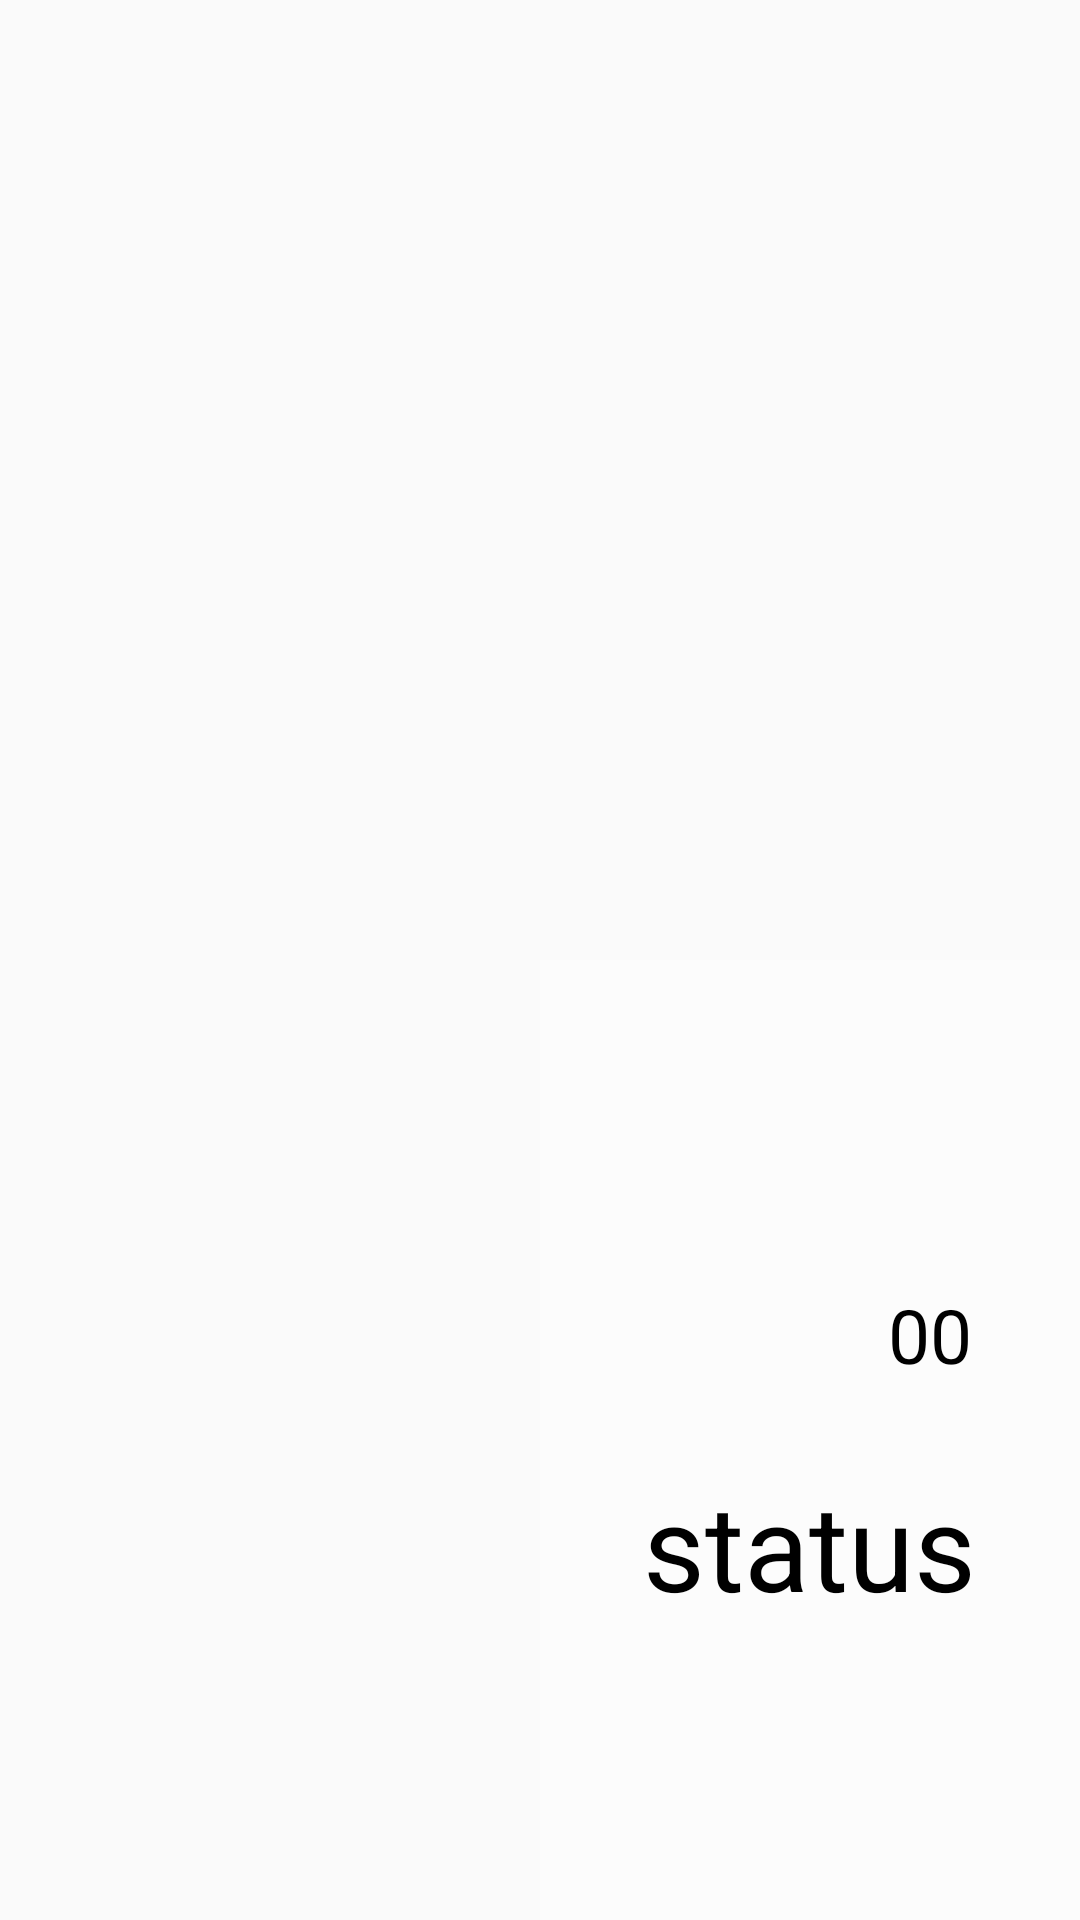

Layout XML and referenced resources for this Android screen:
<!-- AndroidManifest.xml: application theme Theme.AppCompat.Light.NoActionBar -->
<!-- res/layout/fragment_camera_2.xml -->
<RelativeLayout xmlns:android="http://schemas.android.com/apk/res/android"
    xmlns:tools="http://schemas.android.com/tools"
    android:layout_width="match_parent"
    android:layout_height="match_parent"
    tools:ignore="Autofill,ButtonStyle,ContentDescription,HardcodedText,NestedWeights,RtlHardcoded,UselessParent,SpUsage">

    <TableRow
        android:layout_width="match_parent"
        android:layout_height="match_parent">

        <TextureView
            android:id="@+id/textureView1"
            android:layout_width="match_parent"
            android:layout_height="match_parent"
            android:layout_weight="1" />

        <TextureView
            android:id="@+id/textureView2"
            android:layout_width="match_parent"
            android:layout_height="match_parent"
            android:layout_weight="1" />
    </TableRow>

    <LinearLayout
        android:layout_width="match_parent"
        android:layout_height="match_parent"
        android:orientation="vertical">

        <TextView
            android:layout_width="match_parent"
            android:layout_height="match_parent"
            android:layout_weight="1">
        </TextView>

        <TableRow
            android:layout_width="match_parent"
            android:layout_height="match_parent"
            android:layout_weight="1">

            <TextureView
                android:id="@+id/textureView0"
                android:layout_width="match_parent"
                android:layout_height="match_parent"
                android:layout_weight="1" />

            <LinearLayout
                android:layout_width="match_parent"
                android:layout_height="match_parent"
                android:layout_weight="1"
                android:background="@color/white_gone"
                android:gravity="center"
                android:orientation="vertical">

                <TableRow
                    android:layout_width="match_parent"
                    android:layout_height="70dp"
                    android:gravity="center">

                    <RelativeLayout
                        android:layout_width="wrap_content"
                        android:layout_height="wrap_content"
                        android:layout_marginRight="10dp"
                        android:gravity="center">

                        <ImageButton
                            android:id="@+id/cancel"
                            android:layout_width="60dp"
                            android:layout_height="60dp"
                            android:background="@color/gone"
                            android:scaleType="centerCrop"
                            android:src="@drawable/ic_cancel"
                            android:tint="@color/orange" />
                    </RelativeLayout>

                    <RelativeLayout
                        android:layout_width="wrap_content"
                        android:layout_height="wrap_content"
                        android:layout_marginLeft="10dp"
                        android:gravity="center">

                        <ImageButton
                            android:id="@+id/record"
                            android:layout_width="70dp"
                            android:layout_height="70dp"
                            android:background="@color/gone"
                            android:scaleType="centerCrop"
                            android:src="@drawable/ic_record"
                            android:tint="@color/orange" />

                        <RelativeLayout
                            android:layout_width="70dp"
                            android:layout_height="70dp"
                            android:gravity="center">

                            <TextView
                                android:id="@+id/record_timer"
                                android:layout_width="wrap_content"
                                android:layout_height="wrap_content"
                                android:text="00"
                                android:textColor="@color/black"
                                android:textSize="25dp" />
                        </RelativeLayout>
                    </RelativeLayout>

                </TableRow>

                <RelativeLayout
                    android:layout_width="200dp"
                    android:layout_height="70dp"
                    android:gravity="center">

                    <TextView
                        android:id="@+id/record_status"
                        android:layout_width="wrap_content"
                        android:layout_height="wrap_content"
                        android:text="status"
                        android:textColor="@color/black"
                        android:textSize="40dp" />
                </RelativeLayout>
            </LinearLayout>
        </TableRow>
    </LinearLayout>
</RelativeLayout>
<!-- resources referenced by this layout -->
<resources>
  <color name="black">#000000</color>
  <color name="gone">#00000000</color>
  <color name="orange">#FF6C3F</color>
  <color name="white_gone">#63FFFFFF</color>
</resources>
